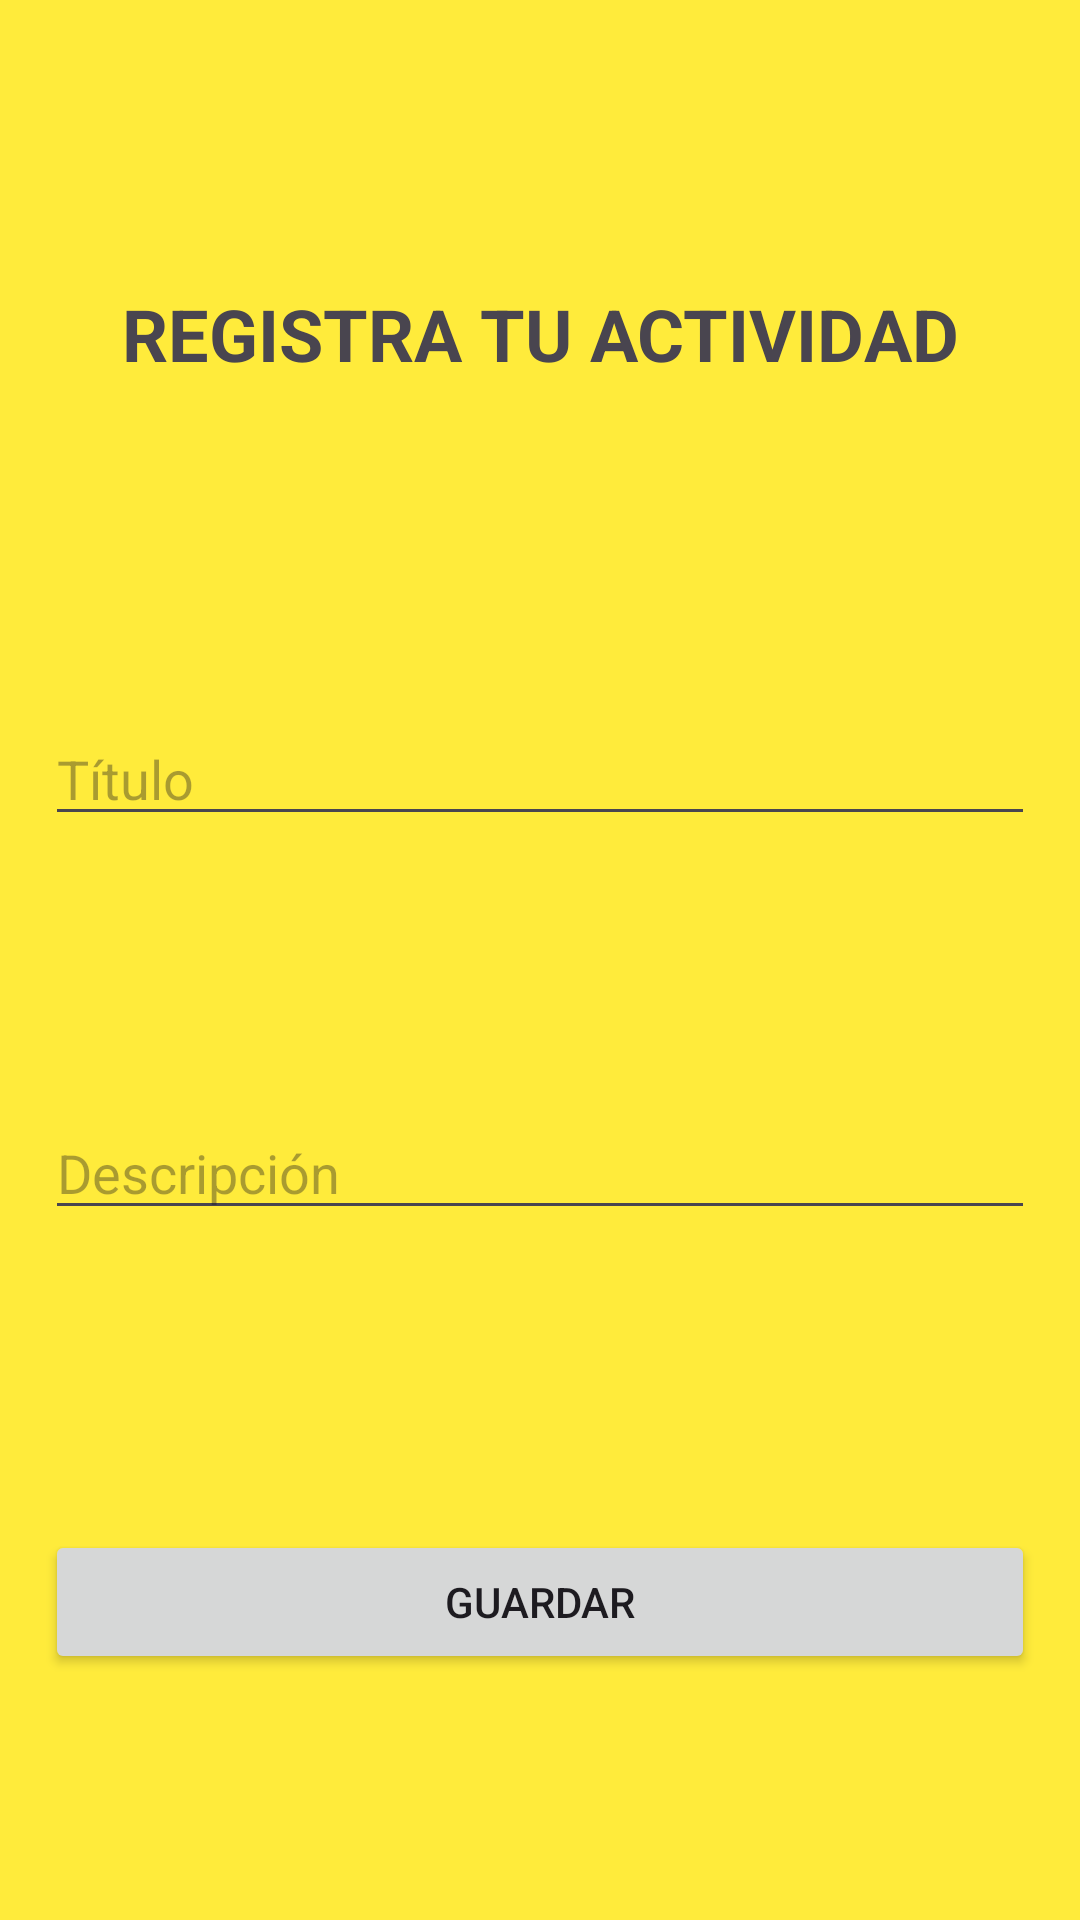

Here is an Android app screen rendered from its layout file. Give the layout XML and the strings, colors and styles it references.
<!-- AndroidManifest.xml: application theme Theme.MiAgenda -->
<!-- res/layout/fragment_agregar_actividades.xml -->
<?xml version="1.0" encoding="utf-8"?>
<FrameLayout xmlns:android="http://schemas.android.com/apk/res/android"
    xmlns:tools="http://schemas.android.com/tools"
    android:layout_width="match_parent"
    android:layout_height="match_parent"
    android:background="#FFEB3B"
    tools:context=".AgregarActividades">

    <LinearLayout
        android:layout_width="match_parent"
        android:layout_height="match_parent"
        android:background="#FFEB3B"
        android:orientation="vertical"
        android:padding="15dp">

        <TextView
            android:id="@+id/tvRegistro"
            android:layout_width="match_parent"
            android:layout_height="wrap_content"
            android:gravity="center_horizontal"
            android:paddingTop="80dp"
            android:paddingBottom="20dp"
            android:text="@string/tvRegistro"
            android:textSize="24sp"
            android:textStyle="bold" />


        <EditText
            android:id="@+id/etTitulo"
            android:layout_width="match_parent"
            android:layout_height="wrap_content"
            android:hint="Título"
            android:inputType="text"
            android:paddingTop="100dp" />

        <EditText
            android:id="@+id/etDescripcion"
            android:layout_width="match_parent"
            android:layout_height="wrap_content"
            android:hint="Descripción"
            android:inputType="text"
            android:paddingTop="100dp" />

        <Button
            android:id="@+id/btnSubmit"
            android:layout_width="match_parent"
            android:layout_height="wrap_content"
            android:layout_marginTop="100dp"
            android:text="@string/btnSubmit" />

    </LinearLayout>

</FrameLayout>
<!-- resources referenced by this layout -->
<resources>
  <string name="btnSubmit">GUARDAR</string>
  <string name="tvRegistro">REGISTRA TU ACTIVIDAD</string>
  <style name="Theme.MiAgenda" parent="Base.Theme.MiAgenda" />
  <style name="Base.Theme.MiAgenda" parent="Theme.Material3.DayNight.NoActionBar">
          
          <item name="colorPrimary">@color/black</item>
      </style>
  <!-- not gathered from this repository: default colours our renderer supplied (Android Studio template values) -->
  <color name="black">#FF000000</color>
</resources>
